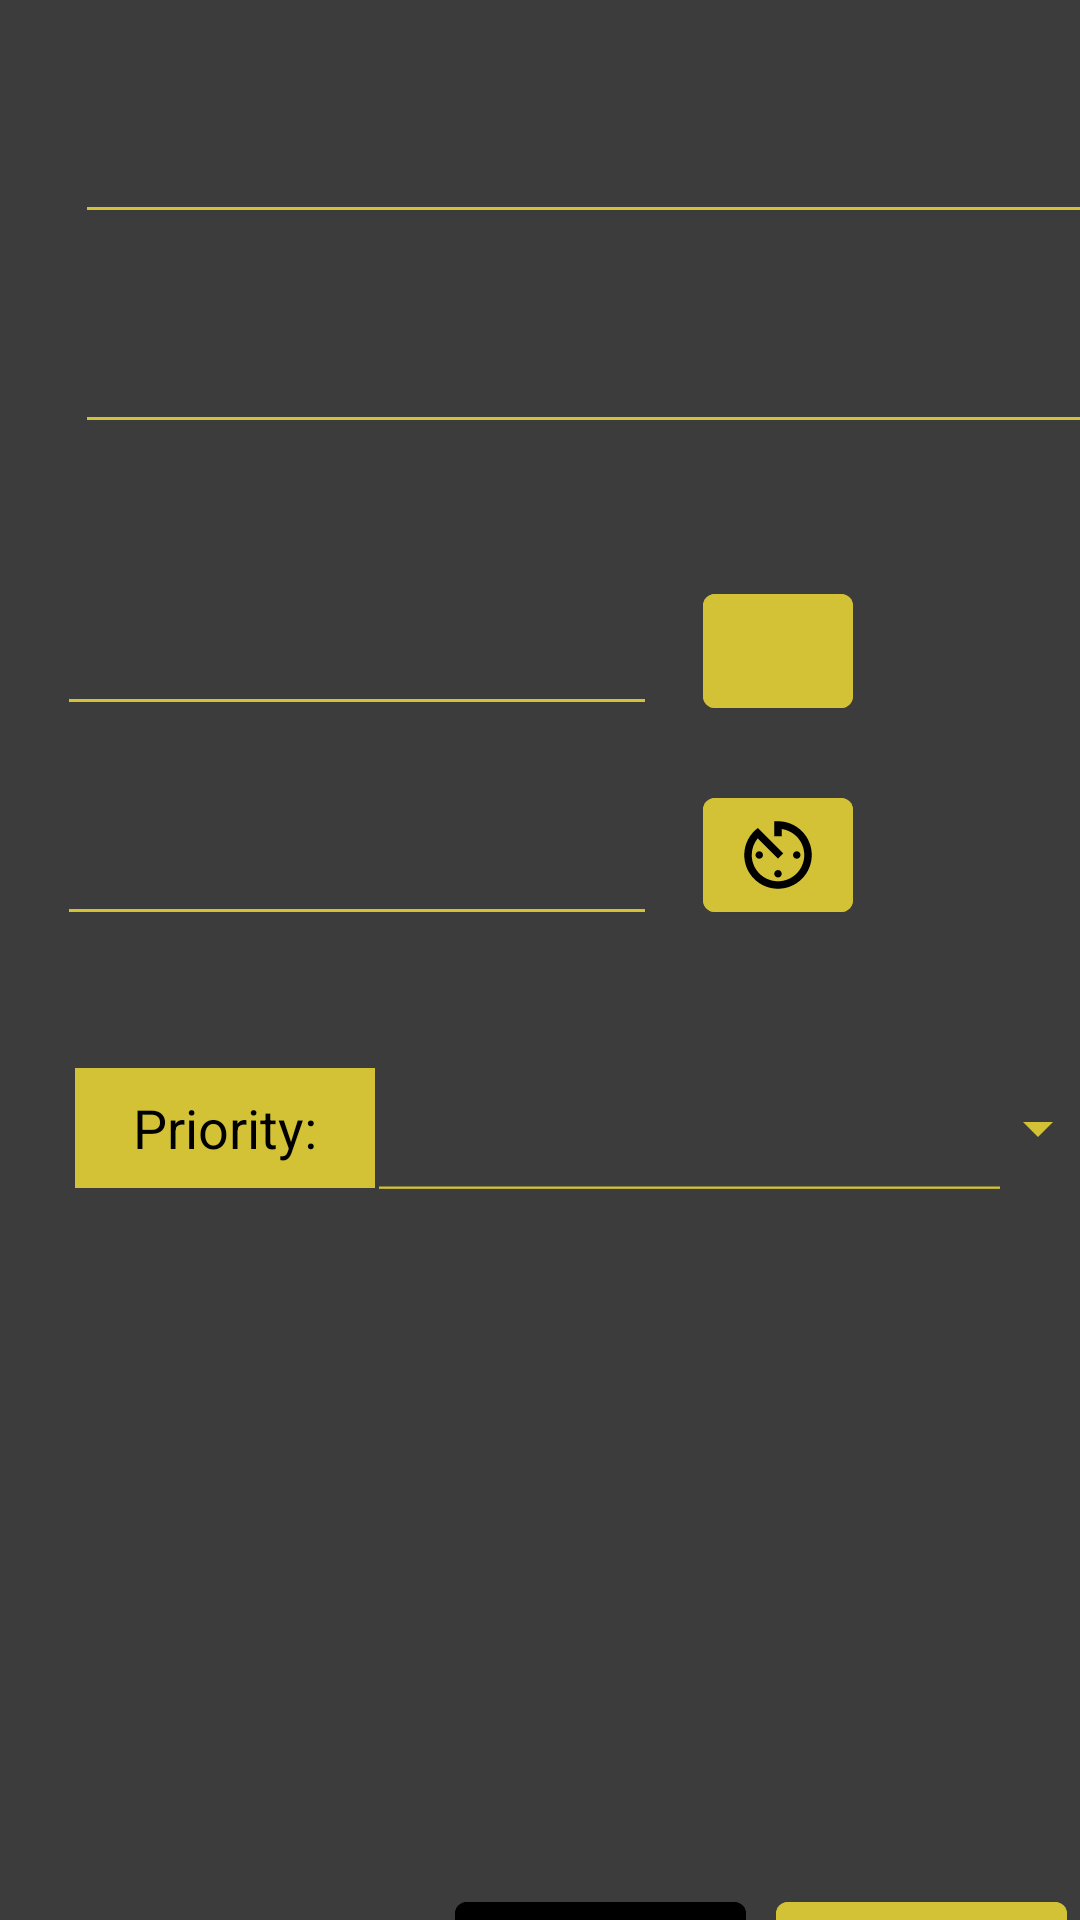

Reconstruct the res/layout file that produces this screen, plus the resources it refers to.
<!-- AndroidManifest.xml: application theme Theme.VanocniProjekt -->
<!-- res/layout/fragment_task_full_fill.xml -->
<?xml version="1.0" encoding="utf-8"?>
<androidx.constraintlayout.widget.ConstraintLayout xmlns:android="http://schemas.android.com/apk/res/android"
    xmlns:app="http://schemas.android.com/apk/res-auto"
    xmlns:tools="http://schemas.android.com/tools"
    android:id="@+id/fragmentTask"
    android:layout_width="match_parent"
    android:layout_height="match_parent"
    android:background="#D8000000"
    android:backgroundTint="#E6000000"
    tools:context=".FragmentTaskFullFill">

    <EditText
        android:id="@+id/titleEditText"
        android:layout_width="345dp"
        android:layout_height="50dp"
        android:layout_marginStart="25dp"
        android:layout_marginTop="28dp"
        android:layout_marginEnd="30dp"
        android:backgroundTint="#D3C235"
        android:ems="10"
        android:foregroundTint="#FFFFFF"
        android:inputType="textPersonName"
        android:singleLine="false"
        android:textColor="#FFFFFF"
        app:layout_constraintEnd_toEndOf="parent"
        app:layout_constraintHorizontal_bias="0.0"
        app:layout_constraintStart_toStartOf="parent"
        app:layout_constraintTop_toTopOf="parent" />

    <Button
        android:id="@+id/addTaskButton"
        android:layout_width="97dp"
        android:layout_height="wrap_content"
        android:layout_marginStart="5dp"
        android:layout_marginTop="628dp"
        android:layout_marginEnd="28dp"
        android:backgroundTint="#D3C235"
        android:text="Add"
        android:textColor="#000000"
        android:textSize="15sp"
        android:textStyle="bold"
        app:layout_constraintEnd_toEndOf="parent"
        app:layout_constraintStart_toEndOf="@+id/cancelButton"
        app:layout_constraintTop_toTopOf="parent" />

    <Button
        android:id="@+id/cancelButton"
        android:layout_width="97dp"
        android:layout_height="wrap_content"
        android:layout_marginStart="175dp"
        android:layout_marginTop="628dp"
        android:layout_marginEnd="5dp"
        android:backgroundTint="#000000"
        android:text="Cancel"
        android:textColor="#D3C235"
        android:textSize="15sp"
        app:layout_constraintEnd_toStartOf="@+id/addTaskButton"
        app:layout_constraintStart_toStartOf="parent"
        app:layout_constraintTop_toTopOf="parent" />

    <EditText
        android:id="@+id/describtionEditText"
        android:layout_width="345dp"
        android:layout_height="50dp"
        android:layout_marginStart="25dp"
        android:layout_marginTop="20dp"
        android:layout_marginEnd="30dp"
        android:backgroundTint="#D3C235"
        android:ems="10"
        android:inputType="textPersonName"
        android:textColor="#FFFFFF"
        app:layout_constraintEnd_toEndOf="parent"
        app:layout_constraintHorizontal_bias="0.0"
        app:layout_constraintStart_toStartOf="parent"
        app:layout_constraintTop_toBottomOf="@+id/titleEditText" />

    <Button
        android:id="@+id/setDateButton"
        android:layout_width="50dp"
        android:layout_height="50dp"
        android:layout_marginTop="44dp"
        android:backgroundTint="#D3C235"
        android:drawableTop="@drawable/ic_calendar"
        android:windowSoftInputMode="adjustPan"
        app:layout_constraintEnd_toEndOf="parent"
        app:layout_constraintHorizontal_bias="0.756"
        app:layout_constraintStart_toStartOf="parent"
        app:layout_constraintTop_toBottomOf="@+id/describtionEditText" />

    <EditText
        android:id="@+id/editTextDate"
        android:layout_width="200dp"
        android:layout_height="50dp"
        android:layout_marginTop="192dp"
        android:backgroundTint="#D3C235"
        android:ems="10"
        android:gravity="center"
        android:inputType="date"
        android:textColor="#FFFFFF"
        android:windowSoftInputMode="adjustPan"
        app:layout_constraintEnd_toEndOf="parent"
        app:layout_constraintHorizontal_bias="0.118"
        app:layout_constraintStart_toStartOf="parent"
        app:layout_constraintTop_toTopOf="parent" />

    <EditText
        android:id="@+id/editTextTime"
        android:layout_width="200dp"
        android:layout_height="50dp"
        android:layout_marginTop="20dp"
        android:backgroundTint="#D3C235"
        android:ems="10"
        android:gravity="center"
        android:inputType="textPersonName"
        android:onClick="TimePicker"
        android:textColor="#FFFFFF"
        android:windowSoftInputMode="adjustPan"
        app:layout_constraintEnd_toEndOf="parent"
        app:layout_constraintHorizontal_bias="0.118"
        app:layout_constraintStart_toStartOf="parent"
        app:layout_constraintTop_toBottomOf="@+id/editTextDate" />

    <Button
        android:id="@+id/setTimeButton"
        android:layout_width="50dp"
        android:layout_height="50dp"
        android:layout_marginTop="112dp"
        android:backgroundTint="#D3C235"
        android:drawableTop="@drawable/ic_time"
        android:windowSoftInputMode="adjustPan"
        app:layout_constraintEnd_toEndOf="parent"
        app:layout_constraintHorizontal_bias="0.756"
        app:layout_constraintStart_toStartOf="parent"
        app:layout_constraintTop_toBottomOf="@+id/describtionEditText" />

    <TextView
        android:id="@+id/textPriority"
        android:layout_width="100dp"
        android:layout_height="40dp"
        android:layout_marginStart="25dp"
        android:layout_marginTop="356dp"
        android:background="#D3C235"
        android:backgroundTint="#D3C235"
        android:gravity="center"
        android:text="Priority:"
        android:textColor="#000000"
        android:textSize="18dp"
        android:windowSoftInputMode="adjustPan"
        app:layout_constraintEnd_toEndOf="parent"
        app:layout_constraintHorizontal_bias="0.0"
        app:layout_constraintStart_toStartOf="parent"
        app:layout_constraintTop_toTopOf="parent" />

    <Spinner
        android:id="@+id/spinnerPriorities"
        android:layout_width="220dp"
        android:layout_height="40dp"
        android:layout_marginStart="150dp"
        android:layout_marginTop="356dp"
        android:backgroundTint="@color/Yellow"
        android:spinnerMode="dropdown"
        android:windowSoftInputMode="adjustPan"
        app:layout_constraintEnd_toEndOf="parent"
        app:layout_constraintHorizontal_bias="0.0"
        app:layout_constraintStart_toStartOf="parent"
        app:layout_constraintTop_toTopOf="parent" />

    <EditText
        android:id="@+id/editTextTextPersonName"
        android:layout_width="215dp"
        android:layout_height="20dp"
        android:layout_marginTop="384dp"
        android:layout_marginEnd="5dp"
        android:backgroundTint="#D3C235"
        android:ems="10"
        android:enabled="false"
        android:inputType="textPersonName"
        android:windowSoftInputMode="adjustPan"
        app:layout_constraintEnd_toEndOf="parent"
        app:layout_constraintHorizontal_bias="0.874"
        app:layout_constraintStart_toStartOf="parent"
        app:layout_constraintTop_toTopOf="parent" />

</androidx.constraintlayout.widget.ConstraintLayout>
<!-- resources referenced by this layout -->
<resources>
  <color name="Yellow">#D3C235</color>
  <!-- drawable ic_time (drawable) -->
  <vector android:height="30dp" android:tint="#000000"
      android:viewportHeight="24" android:viewportWidth="24"
      android:width="30dp" xmlns:android="http://schemas.android.com/apk/res/android">
      <path android:fillColor="@android:color/white" android:pathData="M11,17c0,0.55 0.45,1 1,1s1,-0.45 1,-1 -0.45,-1 -1,-1 -1,0.45 -1,1zM11,3v4h2L13,5.08c3.39,0.49 6,3.39 6,6.92 0,3.87 -3.13,7 -7,7s-7,-3.13 -7,-7c0,-1.68 0.59,-3.22 1.58,-4.42L12,13l1.41,-1.41 -6.8,-6.8v0.02C4.42,6.45 3,9.05 3,12c0,4.97 4.02,9 9,9 4.97,0 9,-4.03 9,-9s-4.03,-9 -9,-9h-1zM18,12c0,-0.55 -0.45,-1 -1,-1s-1,0.45 -1,1 0.45,1 1,1 1,-0.45 1,-1zM6,12c0,0.55 0.45,1 1,1s1,-0.45 1,-1 -0.45,-1 -1,-1 -1,0.45 -1,1z"/>
  </vector>
  <style name="Theme.VanocniProjekt" parent="Theme.MaterialComponents.DayNight.DarkActionBar">
          
          <item name="colorPrimary">@color/purple_500</item>
          <item name="colorPrimaryVariant">@color/purple_700</item>
          <item name="colorOnPrimary">@color/white</item>
          
          <item name="colorSecondary">@color/teal_200</item>
          <item name="colorSecondaryVariant">@color/teal_700</item>
          <item name="colorOnSecondary">@color/black</item>
          
          <item name="android:statusBarColor">?attr/colorPrimaryVariant</item>
          
  
          <item name="actionOverflowButtonStyle">@style/ThreeDotsColor</item>
  
      </style>
  
      //Theme for the loading screen
  <color name="purple_500">#FF6200EE</color>
  <color name="purple_700">#FF3700B3</color>
  <color name="white">#FFFFFFFF</color>
  <color name="teal_200">#FF03DAC5</color>
  <color name="teal_700">#FF018786</color>
  <color name="black">#FF000000</color>
  <style name="ThreeDotsColor" parent="Widget.AppCompat.Light.ActionButton.Overflow">
          <item name="tint">#000000</item>
      </style>
</resources>
